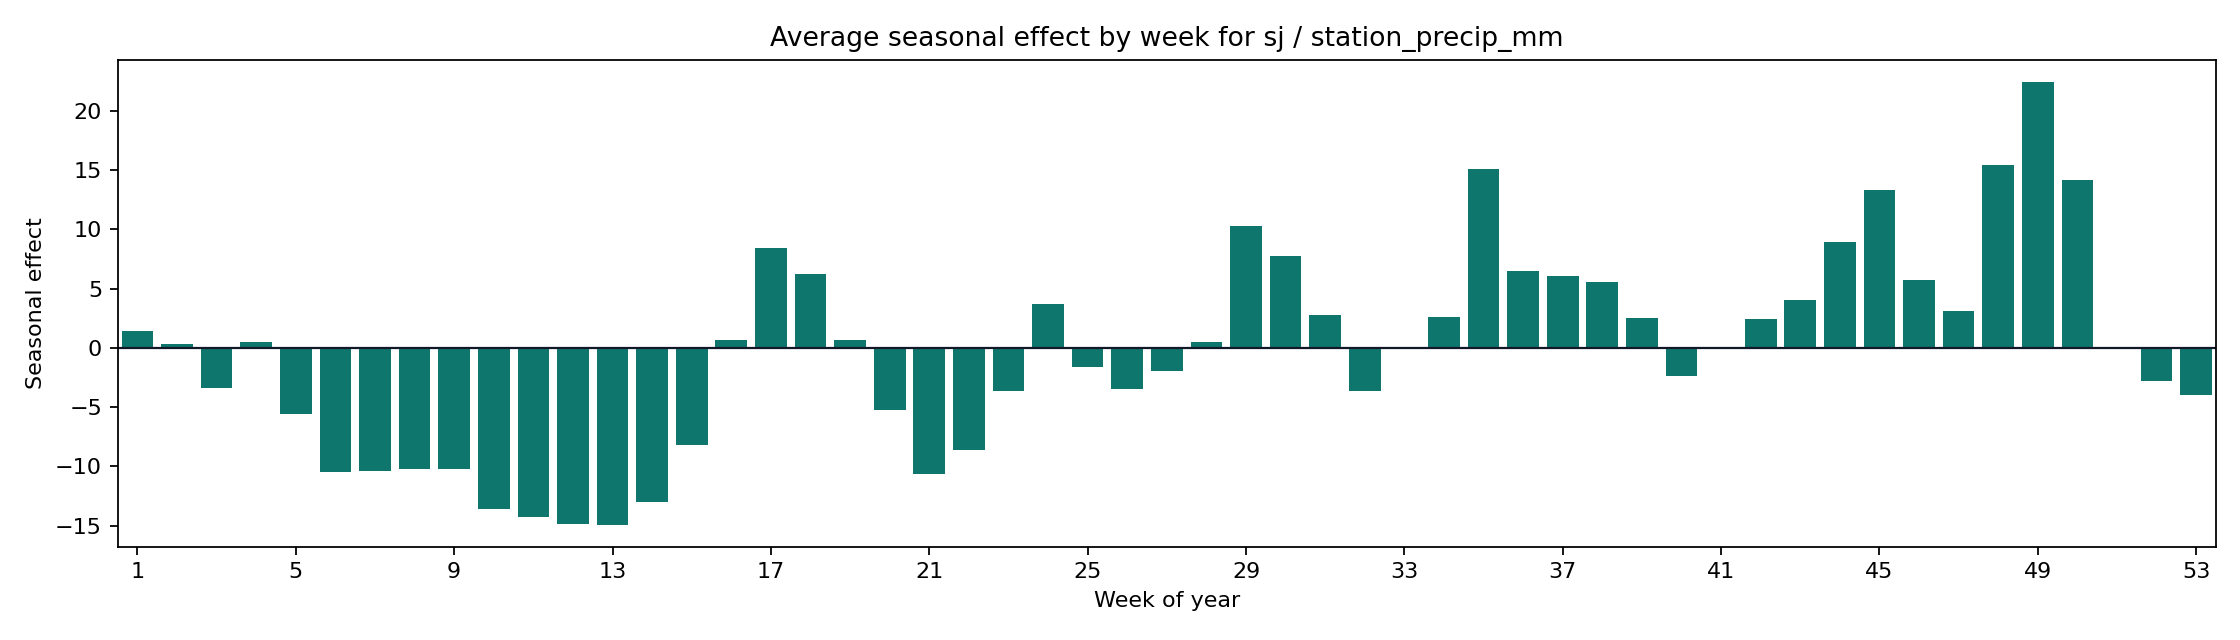

The data file committed next to this chart (first rows):
weekofyear, seasonal_mean, seasonal_abs_mean
1, 1.464, 1.464
2, 0.2892, 0.2892
3, -3.374, 3.374
4, 0.4958, 0.4958
5, -5.588, 5.588
6, -10.44, 10.44
7, -10.43, 10.43
8, -10.24, 10.24
9, -10.21, 10.21
10, -13.56, 13.56
11, -14.3, 14.3
12, -14.84, 14.84
13, -14.92, 14.92
14, -12.98, 12.98
15, -8.168, 8.168
16, 0.6679, 0.6679
17, 8.388, 8.388
18, 6.208, 6.208
19, 0.7015, 0.7015
20, -5.276, 5.276
21, -10.64, 10.64
22, -8.599, 8.599
23, -3.669, 3.669
24, 3.743, 3.743
25, -1.647, 1.647
26, -3.497, 3.497
27, -1.966, 1.966
28, 0.4871, 0.4871
29, 10.31, 10.31
30, 7.733, 7.733
31, 2.787, 2.787
32, -3.652, 3.652
33, 0.05124, 0.05124
34, 2.587, 2.587
35, 15.06, 15.06
36, 6.513, 6.513
37, 6.038, 6.038
38, 5.592, 5.592
39, 2.508, 2.508
40, -2.368, 2.368
41, 0.0762, 0.0762
42, 2.467, 2.467
43, 4.004, 4.004
44, 8.943, 8.943
45, 13.3, 13.3
46, 5.724, 5.724
47, 3.139, 3.139
48, 15.44, 15.44
49, 22.45, 22.45
50, 14.19, 14.19
51, -0.03262, 0.03262
52, -2.781, 2.781
53, -3.988, 3.988
